14-way image classification set "plantvillage" from GitHub (SnaetWarre/Research_Project_Rust_Semi-Supervised_Learning); label vocabulary: apple apple scab, apple black rot, apple cedar apple rust, cherry including sour healthy, corn (maize) cercospora leaf spot gray leaf spot, corn maize northern leaf blight, grape healthy, peach healthy, pepper bell bacterial spot, potato healthy, raspberry healthy, strawberry healthy, tomato leaf mold, tomato mosaic virus.

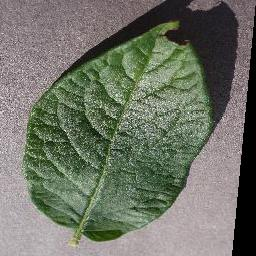
Label: potato healthy

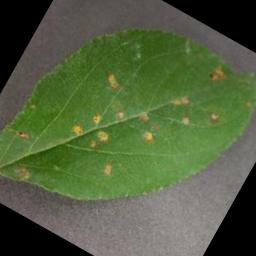
Label: apple cedar apple rust

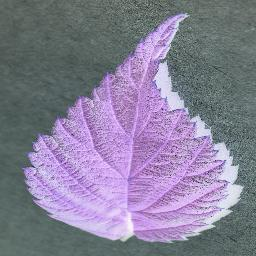
Label: raspberry healthy

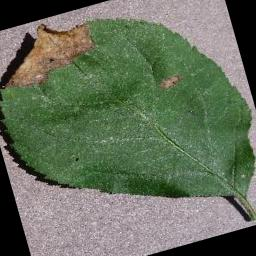
Label: apple black rot

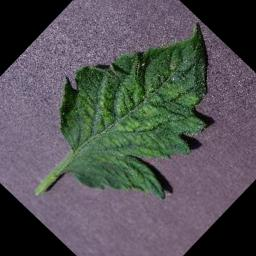
Label: tomato mosaic virus

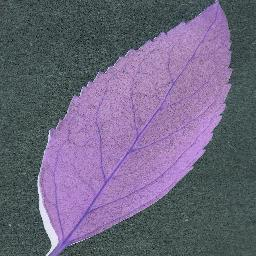
Label: cherry including sour healthy
